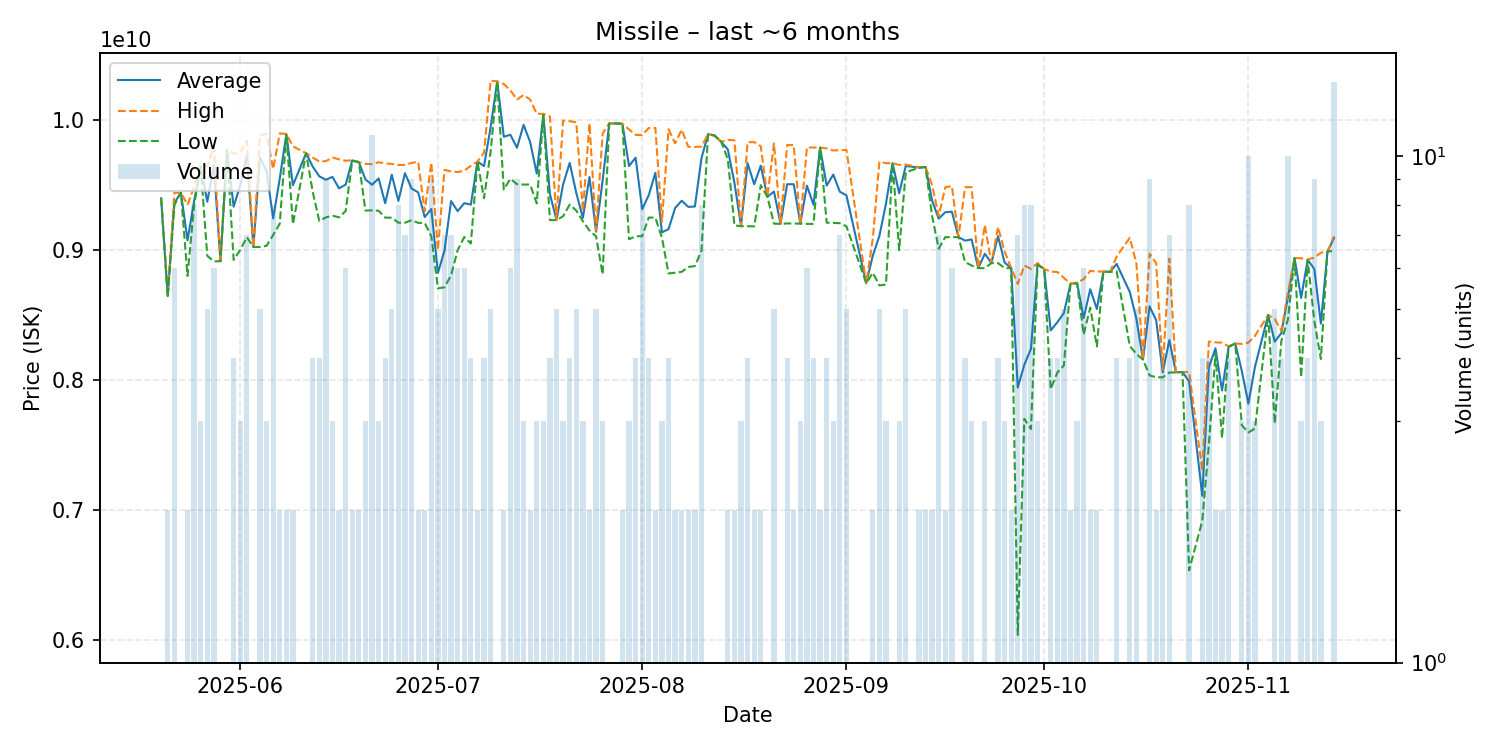

Data behind this chart, as committed beside it:
date, average, highest, lowest, order_count, volume
2025-05-20, 9399000000, 9399000000, 9399000000, 1, 1
2025-05-21, 8646000000, 8650000000, 8642000000, 2, 2
2025-05-22, 9362500000, 9441000000, 9347000000, 6, 6
2025-05-23, 9443000000, 9443000000, 9443000000, 1, 1
2025-05-24, 9075000000, 9349000000, 8801000000, 2, 2
2025-05-25, 9378125000, 9487000000, 9344500000, 8, 8
2025-05-26, 9644000000, 9645000000, 9643000000, 3, 3
2025-05-27, 9372400000, 9646000000, 8956000000, 5, 5
2025-05-28, 9654833333, 9799000000, 8913000000, 6, 6
2025-05-29, 8915000000, 8915000000, 8915000000, 1, 1
2025-05-30, 9771000000, 9771000000, 9771000000, 1, 1
2025-05-31, 9334500000, 9744500000, 8924500000, 4, 4
2025-06-01, 9498666667, 9747500000, 9001000000, 3, 3
2025-06-02, 9731428571, 9843000000, 9100000000, 7, 7
2025-06-03, 9024000000, 9024000000, 9024000000, 1, 1
2025-06-04, 9713800000, 9884500000, 9024000000, 5, 5
2025-06-05, 9607333333, 9894500000, 9033000000, 3, 3
2025-06-06, 9244000000, 9625000000, 9117000000, 8, 8
2025-06-07, 9551000000, 9899000000, 9203000000, 2, 2
2025-06-08, 9894000000, 9895000000, 9893000000, 2, 2
2025-06-09, 9499500000, 9799000000, 9200000000, 2, 2
2025-06-11, 9747000000, 9747000000, 9747000000, 1, 1
2025-06-12, 9643500000, 9713000000, 9450000000, 4, 4
2025-06-13, 9568500000, 9683000000, 9224000000, 4, 4
2025-06-14, 9542222222, 9685500000, 9252000000, 9, 9
2025-06-15, 9564000000, 9713000000, 9266000000, 3, 3
2025-06-16, 9475500000, 9699000000, 9252000000, 2, 2
2025-06-17, 9504333333, 9688000000, 9301000000, 6, 6
2025-06-18, 9690500000, 9693000000, 9688000000, 2, 2
2025-06-19, 9678000000, 9678000000, 9678000000, 2, 2
2025-06-20, 9544666667, 9664500000, 9305000000, 3, 3
2025-06-21, 9503545455, 9662500000, 9306000000, 11, 11
2025-06-22, 9552000000, 9676500000, 9303000000, 3, 3
2025-06-23, 9361250000, 9668000000, 9250000000, 4, 4
2025-06-24, 9580600000, 9664000000, 9250000000, 5, 5
2025-06-25, 9378875000, 9656000000, 9211000000, 8, 8
2025-06-26, 9592428571, 9656500000, 9211000000, 7, 7
2025-06-27, 9474777778, 9672000000, 9230500000, 9, 9
2025-06-28, 9445000000, 9680000000, 9210000000, 2, 2
2025-06-29, 9254500000, 9300000000, 9209000000, 2, 2
2025-06-30, 9316555556, 9674500000, 9107000000, 9, 9
2025-07-01, 8823600000, 9000500000, 8706000000, 5, 5
2025-07-02, 8996714286, 9617500000, 8713000000, 7, 7
2025-07-03, 9378142857, 9607000000, 8806500000, 7, 7
2025-07-04, 9300000000, 9601000000, 9000000000, 6, 6
2025-07-05, 9362000000, 9612000000, 9101000000, 6, 6
2025-07-06, 9350250000, 9649500000, 9051000000, 4, 4
2025-07-07, 9682000000, 9682000000, 9682000000, 2, 2
2025-07-08, 9647250000, 9750000000, 9400000000, 4, 4
2025-07-09, 9946200000, 10305000000, 9757000000, 5, 5
2025-07-10, 10300000000, 10300000000, 10300000000, 1, 1
2025-07-11, 9873500000, 10280000000, 9467000000, 2, 2
2025-07-12, 9888333333, 10230000000, 9550000000, 5, 6
2025-07-13, 9788555556, 10160000000, 9508000000, 9, 9
2025-07-14, 9965000000, 10195000000, 9505000000, 3, 3
2025-07-15, 9832500000, 10160000000, 9505000000, 2, 2
2025-07-16, 9590000000, 10050000000, 9360000000, 3, 3
2025-07-17, 10043333333, 10050000000, 10040000000, 3, 3
2025-07-18, 9431000000, 10030000000, 9231000000, 4, 4
2025-07-19, 9231800000, 9233500000, 9231000000, 5, 5
... 112 more rows
